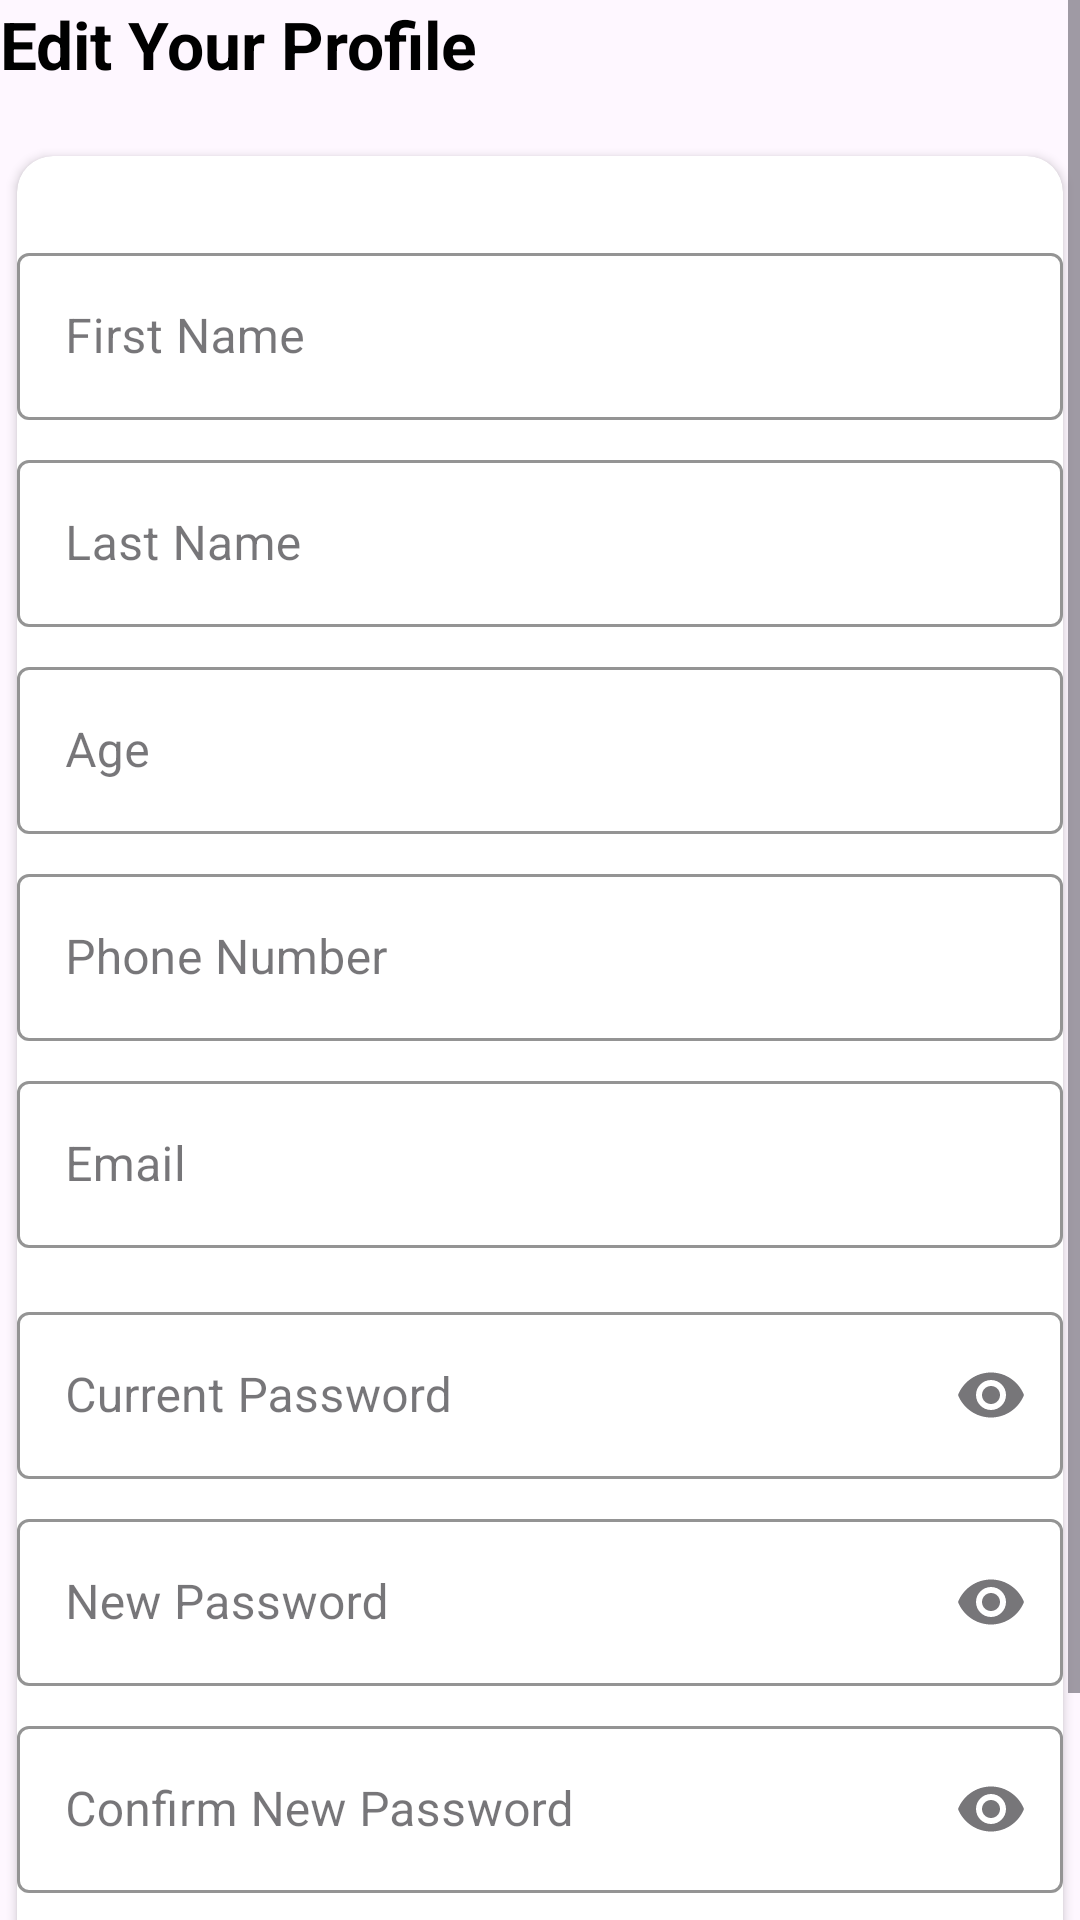

Android layout source for this screen:
<!-- AndroidManifest.xml: application theme Theme.MobileSuppProject -->
<!-- res/layout/activity_edit_prof.xml -->
<?xml version="1.0" encoding="utf-8"?>
<ScrollView
    xmlns:android="http://schemas.android.com/apk/res/android"
    xmlns:app="http://schemas.android.com/apk/res-auto"
    android:id="@+id/editp"
    android:layout_width="match_parent"
    android:layout_height="match_parent"
    android:background="?android:attr/colorBackground"
    >

    <LinearLayout
        android:layout_width="match_parent"
        android:layout_height="wrap_content"
        android:orientation="vertical">

        

        <TextView
            android:id="@+id/tvEditProfileTitle"
            android:layout_width="wrap_content"
            android:layout_height="wrap_content"
            android:text="Edit Your Profile"
            android:textAppearance="?android:attr/textAppearanceLarge"
            android:textStyle="bold"
            android:textColor="@android:color/black"
            android:layout_marginBottom="16dp"/>

        
        <androidx.cardview.widget.CardView
            android:layout_width="match_parent"
            android:layout_height="wrap_content"
            app:cardCornerRadius="12dp"
            app:cardUseCompatPadding="true"
            android:layout_marginBottom="16dp"
            android:elevation="2dp"
            android:padding="16dp"
            android:backgroundTint="@android:color/white">

            <LinearLayout
                android:layout_width="match_parent"
                android:layout_height="wrap_content"
                android:orientation="vertical">

                <TextView
                    android:layout_width="match_parent"
                    android:layout_height="match_parent"
                    android:textColor="#FF0000"
                    android:id="@+id/errorTextView" />

                
                <com.google.android.material.textfield.TextInputLayout
                    android:layout_width="match_parent"
                    android:layout_height="wrap_content"
                    android:hint="First Name"
                    style="@style/Widget.MaterialComponents.TextInputLayout.OutlinedBox"
                    app:endIconMode="clear_text"
                    app:boxStrokeColor="#8B0000"
                    android:layout_marginTop="8dp">

                    <com.google.android.material.textfield.TextInputEditText
                        android:id="@+id/etFirstName"
                        android:layout_width="match_parent"
                        android:layout_height="wrap_content"/>
                </com.google.android.material.textfield.TextInputLayout>

                
                <com.google.android.material.textfield.TextInputLayout
                    android:layout_width="match_parent"
                    android:layout_height="wrap_content"
                    android:hint="Last Name"
                    style="@style/Widget.MaterialComponents.TextInputLayout.OutlinedBox"
                    app:endIconMode="clear_text"
                    app:boxStrokeColor="#8B0000"
                    android:layout_marginTop="8dp">

                    <com.google.android.material.textfield.TextInputEditText
                        android:id="@+id/etLastName"
                        android:layout_width="match_parent"
                        android:layout_height="wrap_content"/>
                </com.google.android.material.textfield.TextInputLayout>

                
                <com.google.android.material.textfield.TextInputLayout
                    android:layout_width="match_parent"
                    android:layout_height="wrap_content"
                    android:hint="Age"
                    style="@style/Widget.MaterialComponents.TextInputLayout.OutlinedBox"
                    app:boxStrokeColor="#8B0000"
                    android:layout_marginTop="8dp">

                    <com.google.android.material.textfield.TextInputEditText
                        android:id="@+id/etAge"
                        android:layout_width="match_parent"
                        android:layout_height="wrap_content"
                        android:inputType="number"/>
                </com.google.android.material.textfield.TextInputLayout>

                
                <com.google.android.material.textfield.TextInputLayout
                    android:layout_width="match_parent"
                    android:layout_height="wrap_content"
                    android:hint="Phone Number"
                    style="@style/Widget.MaterialComponents.TextInputLayout.OutlinedBox"
                    app:endIconMode="clear_text"
                    app:boxStrokeColor="#8B0000"
                    android:layout_marginTop="8dp">

                    <com.google.android.material.textfield.TextInputEditText
                        android:id="@+id/etPhone"
                        android:layout_width="match_parent"
                        android:layout_height="wrap_content"
                        android:inputType="phone"/>
                </com.google.android.material.textfield.TextInputLayout>

                
                <com.google.android.material.textfield.TextInputLayout
                    android:layout_width="match_parent"
                    android:layout_height="wrap_content"
                    android:hint="Email"
                    style="@style/Widget.MaterialComponents.TextInputLayout.OutlinedBox"
                    app:endIconMode="clear_text"
                    app:boxStrokeColor="#8B0000"
                    android:layout_marginTop="8dp">

                    <com.google.android.material.textfield.TextInputEditText
                        android:id="@+id/etEmail"
                        android:layout_width="match_parent"
                        android:layout_height="wrap_content"
                        android:inputType="textEmailAddress"/>
                </com.google.android.material.textfield.TextInputLayout>

                
                <com.google.android.material.textfield.TextInputLayout
                    android:layout_width="match_parent"
                    android:layout_height="wrap_content"
                    android:hint="Current Password"
                    style="@style/Widget.MaterialComponents.TextInputLayout.OutlinedBox"
                    app:endIconMode="password_toggle"
                    app:boxStrokeColor="#8B0000"
                    android:layout_marginTop="16dp">

                    <com.google.android.material.textfield.TextInputEditText
                        android:id="@+id/etCurrentPassword"
                        android:layout_width="match_parent"
                        android:layout_height="wrap_content"
                        android:inputType="textPassword"/>
                </com.google.android.material.textfield.TextInputLayout>

                
                <com.google.android.material.textfield.TextInputLayout
                    android:layout_width="match_parent"
                    android:layout_height="wrap_content"
                    android:hint="New Password"
                    style="@style/Widget.MaterialComponents.TextInputLayout.OutlinedBox"
                    app:endIconMode="password_toggle"
                    app:boxStrokeColor="#8B0000"
                    android:layout_marginTop="8dp">

                    <com.google.android.material.textfield.TextInputEditText
                        android:id="@+id/etNewPassword"
                        android:layout_width="match_parent"
                        android:layout_height="wrap_content"
                        android:inputType="textPassword"/>
                </com.google.android.material.textfield.TextInputLayout>

                
                <com.google.android.material.textfield.TextInputLayout
                    android:layout_width="match_parent"
                    android:layout_height="wrap_content"
                    android:hint="Confirm New Password"
                    style="@style/Widget.MaterialComponents.TextInputLayout.OutlinedBox"
                    app:endIconMode="password_toggle"
                    app:boxStrokeColor="#8B0000"
                    android:layout_marginTop="8dp"
                    android:layout_marginBottom="16dp">

                    <com.google.android.material.textfield.TextInputEditText
                        android:id="@+id/etConfirmNewPassword"
                        android:layout_width="match_parent"
                        android:layout_height="wrap_content"
                        android:inputType="textPassword"/>
                </com.google.android.material.textfield.TextInputLayout>

                
                <com.google.android.material.button.MaterialButton
                    android:id="@+id/btnSaveChanges"
                    android:layout_width="match_parent"
                    android:layout_height="wrap_content"
                    android:text="Save Changes"
                    style="@style/Widget.MaterialComponents.Button"
                    android:layout_marginBottom="8dp"/>
            </LinearLayout>
        </androidx.cardview.widget.CardView>

    </LinearLayout>
</ScrollView>
<!-- resources referenced by this layout -->
<resources>
  <style name="Theme.MobileSuppProject" parent="Base.Theme.MobileSuppProject" />
  <style name="Base.Theme.MobileSuppProject" parent="Theme.Material3.DayNight.NoActionBar">
          
          
      </style>
</resources>
